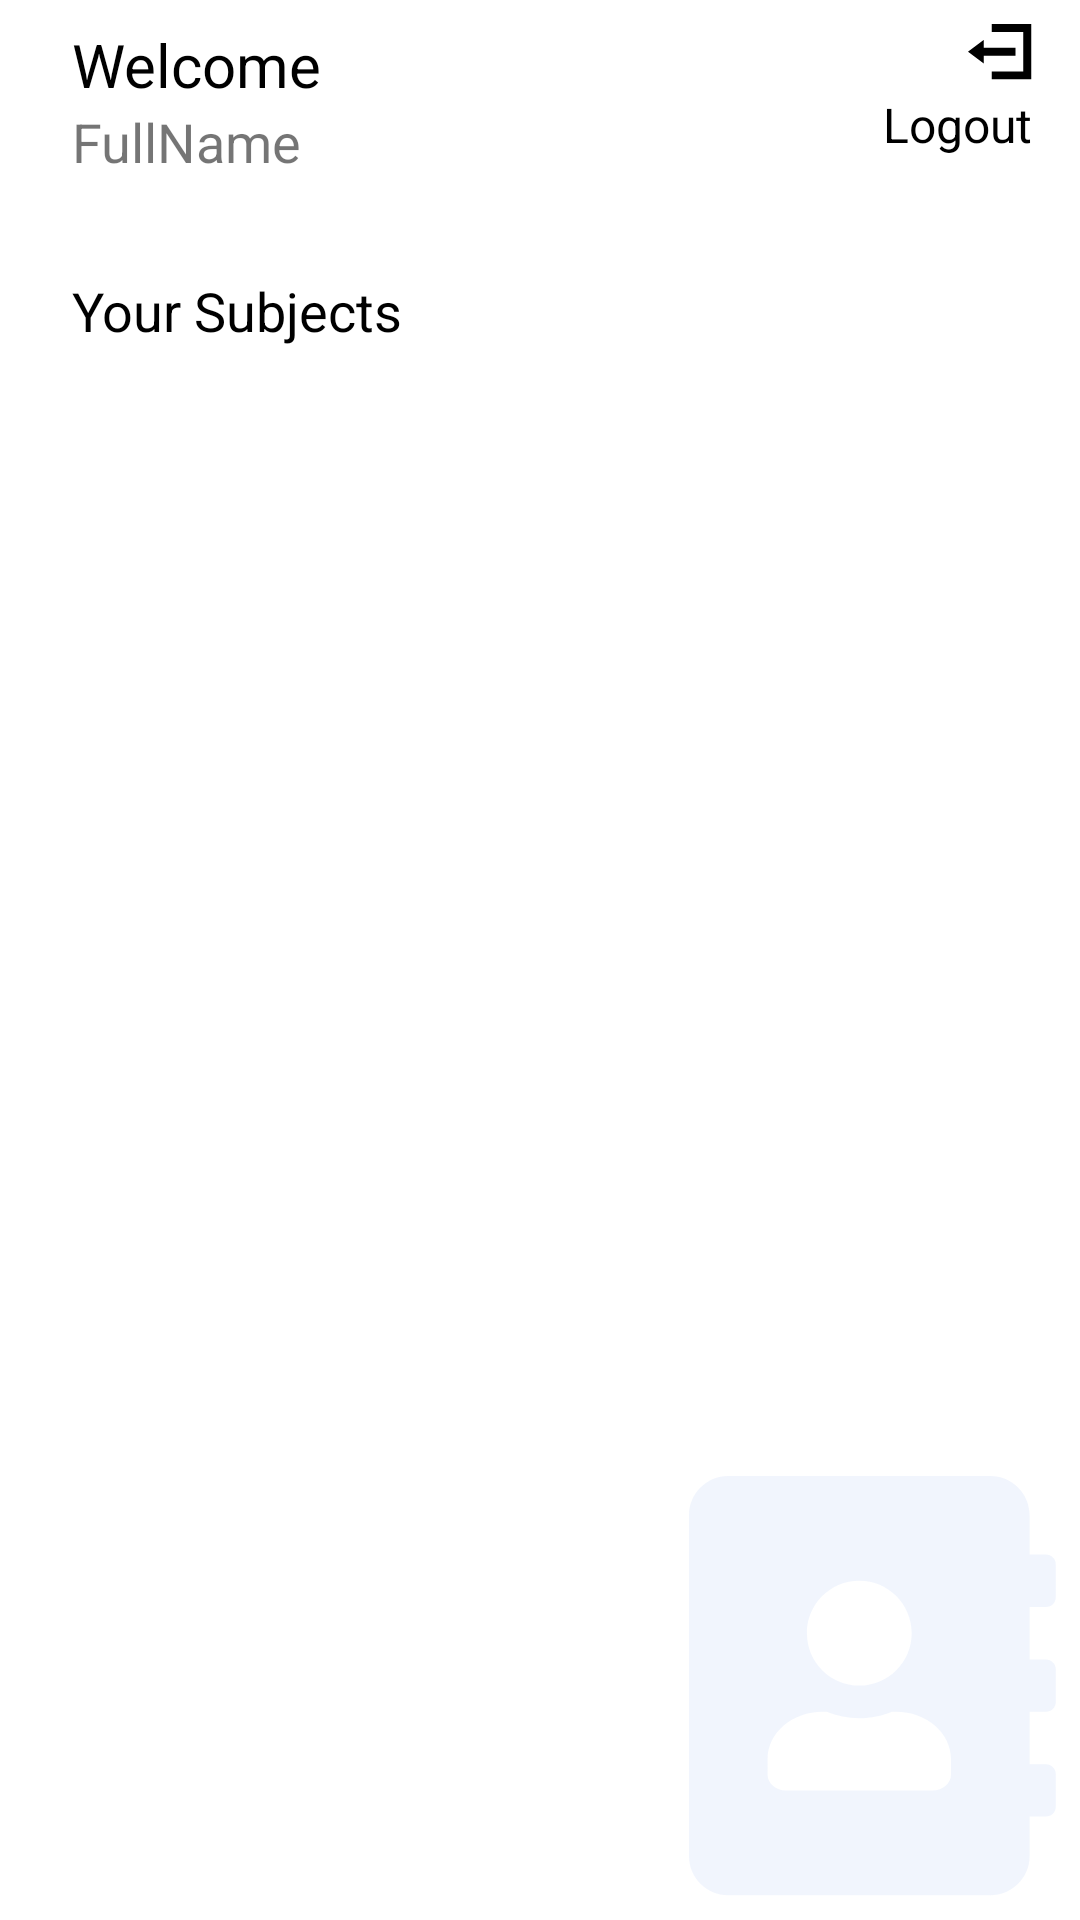

Android layout source for this screen:
<!-- AndroidManifest.xml: application theme Theme.SmartAttendance -->
<!-- res/layout/activity_teacher_home.xml -->
<?xml version="1.0" encoding="utf-8"?>
<androidx.constraintlayout.widget.ConstraintLayout xmlns:android="http://schemas.android.com/apk/res/android"
    xmlns:app="http://schemas.android.com/apk/res-auto"
    xmlns:tools="http://schemas.android.com/tools"
    android:layout_width="match_parent"
    android:layout_height="match_parent"
    tools:context=".Screens.ProtectedRoutes.Student.HomeActivity">

    <TextView
        android:id="@+id/textView2"
        android:layout_width="wrap_content"
        android:layout_height="wrap_content"
        android:textColor="@color/black"
        android:textFontWeight="300"
        android:layout_marginStart="24dp"
        android:textSize="20sp"
        android:layout_marginTop="8dp"
        android:text="Welcome"
        app:layout_constraintStart_toStartOf="parent"
        app:layout_constraintTop_toTopOf="parent" />

    <ImageView
        android:layout_width="wrap_content"
        android:layout_height="wrap_content"
        android:layout_marginEnd="8dp"
        android:layout_marginBottom="8dp"
        android:src="@drawable/bg_list_book"
        app:layout_constraintBottom_toBottomOf="parent"
        app:layout_constraintEnd_toEndOf="parent" />
    <TextView
        android:id="@+id/fullNameTeacher"
        android:layout_width="wrap_content"
        android:layout_height="wrap_content"
        android:layout_marginStart="24dp"
        android:textSize="18sp"
        android:text="FullName"
        app:layout_constraintStart_toStartOf="parent"
        app:layout_constraintTop_toBottomOf="@+id/textView2" />

    <ImageView
        android:id="@+id/logout"
        android:layout_width="wrap_content"
        android:layout_height="wrap_content"
        android:layout_marginTop="8dp"
        android:layout_marginEnd="16dp"
        app:layout_constraintEnd_toEndOf="parent"
        app:layout_constraintTop_toTopOf="parent"
        app:srcCompat="@drawable/logout" />

    <TextView
        android:id="@+id/textView4"
        android:layout_width="wrap_content"
        android:layout_height="wrap_content"
        android:layout_marginTop="4dp"
        android:layout_marginEnd="16dp"
        android:text="Logout"
        android:textColor="@color/black"
        app:layout_constraintEnd_toEndOf="parent"
        android:textSize="16sp"
        app:layout_constraintTop_toBottomOf="@+id/logout" />

    <TextView
        android:id="@+id/textView5"
        android:layout_width="wrap_content"
        android:layout_height="wrap_content"
        android:layout_marginStart="24dp"
        android:layout_marginTop="32dp"
        android:text="@string/your_subjects"
        android:textColor="@color/black"
        android:textSize="18sp"
        app:layout_constraintStart_toStartOf="parent"
        app:layout_constraintTop_toBottomOf="@+id/fullNameTeacher" />

    <androidx.recyclerview.widget.RecyclerView
        android:id="@+id/subjectsRecViewTeacher"
        android:layout_width="match_parent"
        android:layout_height="wrap_content"
        android:layout_marginTop="16dp"
        android:elevation="1dp"
        app:layout_constraintEnd_toEndOf="parent"
        app:layout_constraintHorizontal_bias="1.0"
        app:layout_constraintStart_toStartOf="parent"
        app:layout_constraintTop_toBottomOf="@+id/textView5" />
</androidx.constraintlayout.widget.ConstraintLayout>
<!-- resources referenced by this layout -->
<resources>
  <color name="black">#FF000000</color>
  <!-- drawable bg_list_book: png bitmap (drawable-hdpi, 4890 bytes) -->
  <!-- drawable logout: png bitmap (drawable-hdpi, 300 bytes) -->
  <string name="your_subjects">Your Subjects</string>
  <style name="Theme.SmartAttendance" parent="Theme.MaterialComponents.Light.NoActionBar">
          
          <item name="colorPrimary">@color/blue</item>
          <item name="colorPrimaryVariant">@color/blue_200</item>
          <item name="colorOnPrimary">@color/white</item>
          
          <item name="colorSecondary">@color/light_blue</item>
          <item name="colorSecondaryVariant">@color/light_blue_100</item>
          <item name="colorOnSecondary">@color/black</item>
          
          <item name="android:statusBarColor" tools:targetApi="l">?attr/colorPrimaryVariant</item>
          
  
  
      </style>
  <color name="blue">#1856E5</color>
  <color name="blue_200">#3F51B5</color>
  <color name="white">#FFFFFFFF</color>
  <color name="light_blue">#D7E1FA</color>
  <color name="light_blue_100">#F6F9FF</color>
</resources>
